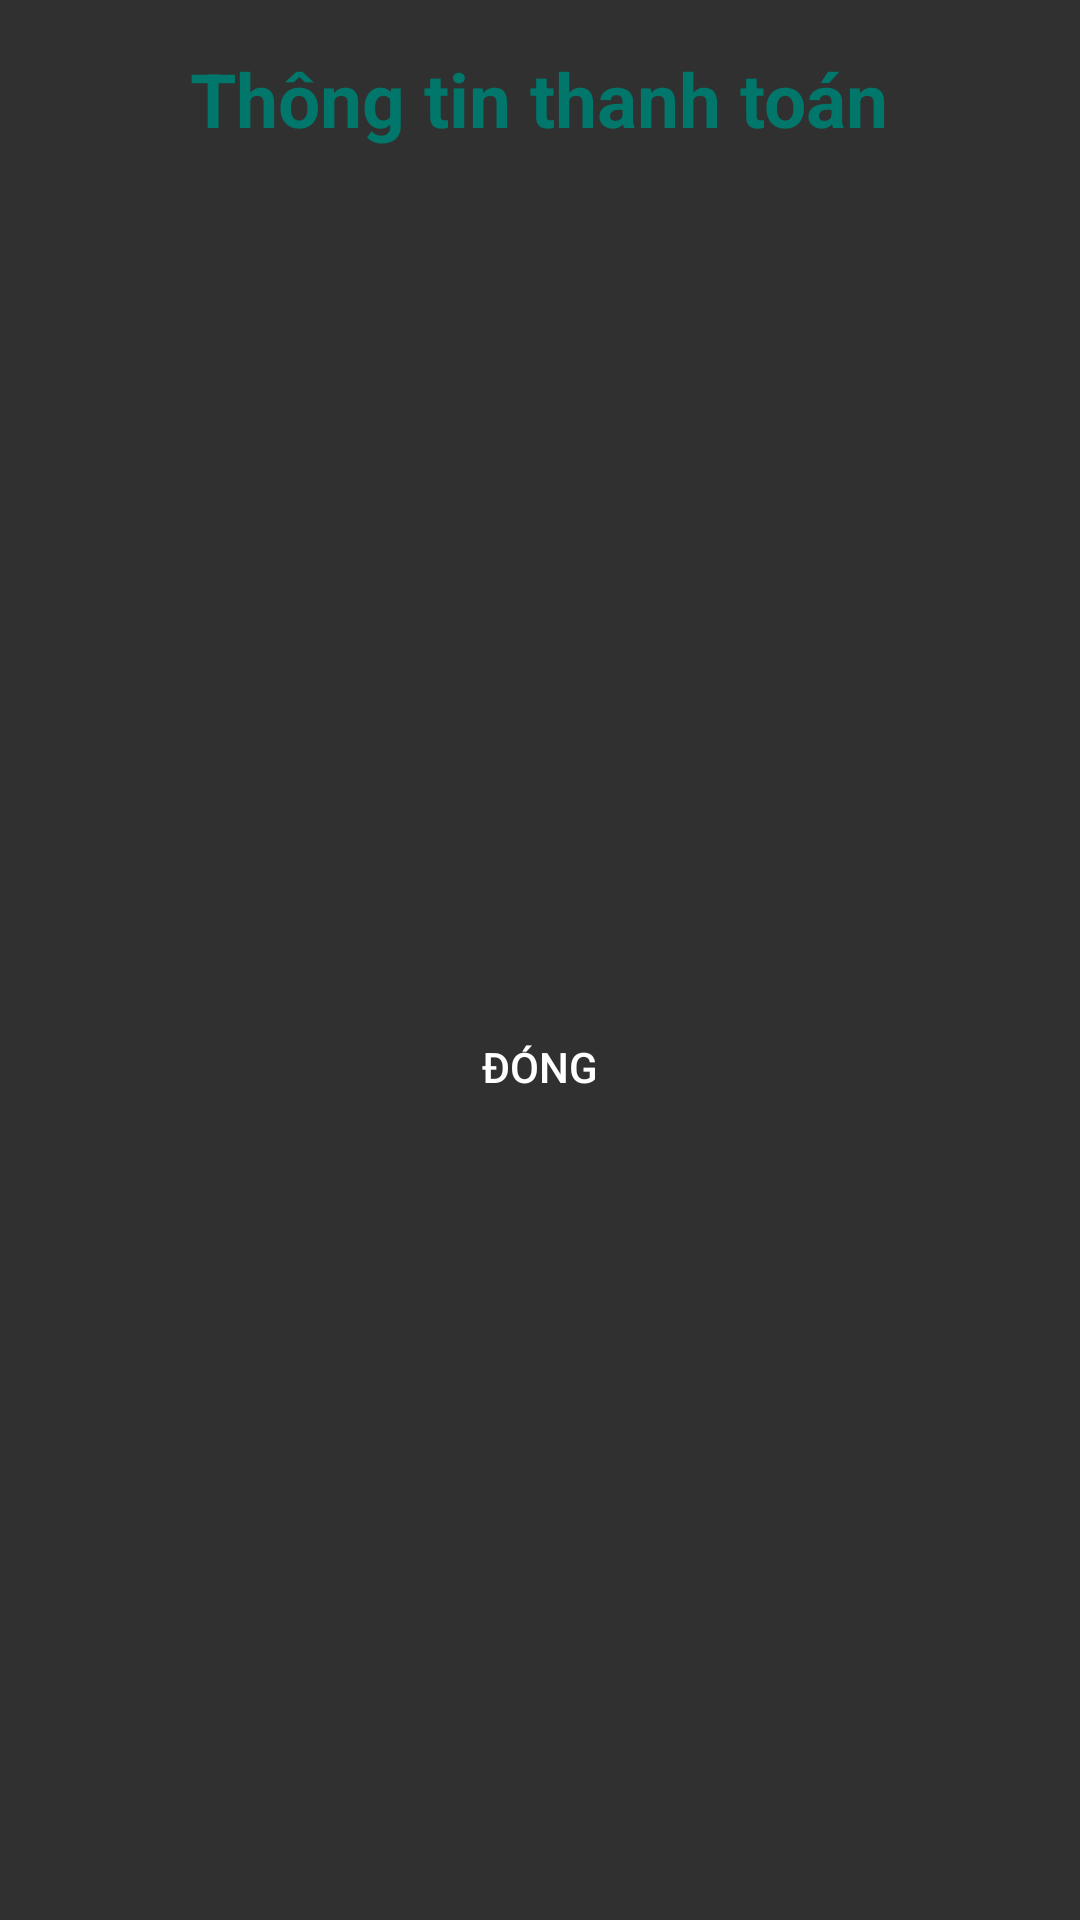

Layout XML and referenced resources for this Android screen:
<!-- AndroidManifest.xml: application theme Theme.SMARTPARKING -->
<!-- res/layout/popup_qr_payment.xml -->
<?xml version="1.0" encoding="utf-8"?>
<LinearLayout xmlns:android="http://schemas.android.com/apk/res/android"
    android:orientation="vertical"
    android:padding="16dp"
    android:layout_width="match_parent"
    android:layout_height="wrap_content"
    android:background="@drawable/popup_bg">

    <TextView
        android:id="@+id/txt_payment_info"
        android:layout_height="wrap_content"
        android:layout_width="wrap_content"
        android:text="Thông tin thanh toán"
        android:textSize="25sp"
        android:textColor="@color/main_color"
        android:textStyle="bold"
        android:layout_marginBottom="16dp"
        android:layout_gravity="center_horizontal" />

    <ImageView
        android:id="@+id/img_qr_code"
        android:layout_width="250dp"
        android:layout_height="250dp"
        android:layout_gravity="center_horizontal" />

    <Button
        android:id="@+id/btn_done"
        android:layout_width="match_parent"
        android:layout_height="wrap_content"
        android:text="Đóng"
        android:background="@drawable/btn_green"
        android:layout_marginTop="16dp"/>
</LinearLayout>
<!-- resources referenced by this layout -->
<resources>
  <color name="main_color">#01776B</color>
  <style name="Theme.SMARTPARKING" parent="Base.Theme.SMARTPARKING" />
  <style name="Base.Theme.SMARTPARKING" parent="Theme.AppCompat.NoActionBar">
          
          
      </style>
</resources>
